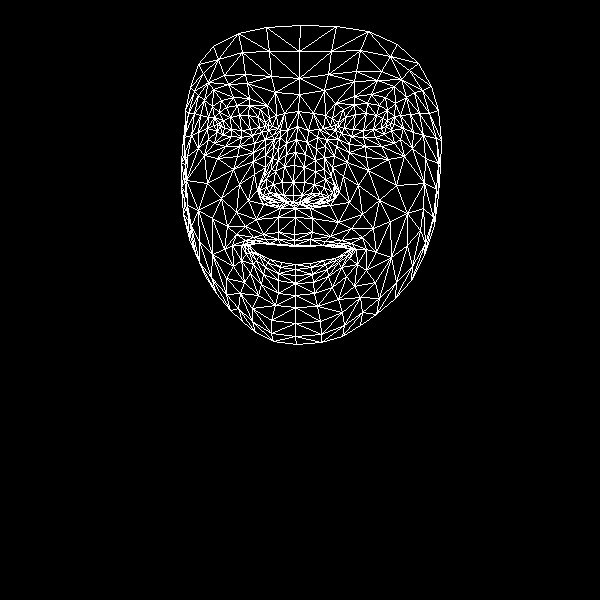

Source data for this figure (header and first rows):
, x, y
0, 294, 234
1, 293, 195
2, 295, 208
3, 286, 154
4, 293, 182
5, 294, 165
6, 297, 126
7, 220, 126
8, 299, 94
9, 299, 78
10, 300, 25
11, 294, 240
12, 294, 245
13, 295, 246
14, 295, 264
15, 295, 269
16, 295, 275
17, 295, 283
18, 295, 295
19, 293, 202
20, 284, 201
21, 190, 87
22, 252, 135
23, 241, 137
24, 231, 136
25, 217, 131
26, 261, 132
27, 237, 105
28, 249, 105
29, 226, 107
30, 219, 112
31, 208, 139
32, 252, 308
33, 217, 124
34, 183, 137
35, 198, 132
36, 239, 184
37, 278, 232
38, 280, 244
39, 263, 234
40, 253, 237
41, 269, 243
42, 260, 243
43, 241, 260
44, 283, 195
45, 282, 182
46, 204, 100
47, 265, 155
48, 259, 190
49, 259, 184
50, 207, 183
51, 284, 166
52, 228, 84
53, 213, 89
54, 198, 64
55, 275, 92
56, 260, 109
57, 232, 245
58, 195, 252
59, 268, 198
... 408 more rows
